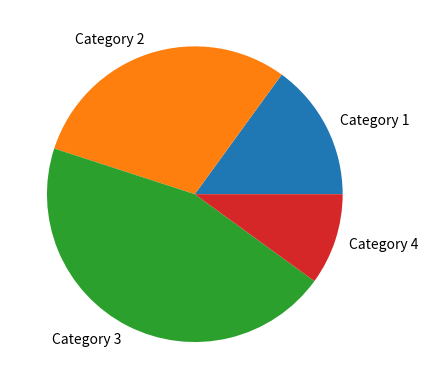

Python code for this plot:
import matplotlib.pyplot as plt

sizes = [15, 30, 45, 10]
labels = ['Category 1', 'Category 2', 'Category 3', 'Category 4']
plt.pie(sizes, labels=labels)

plt.show()
